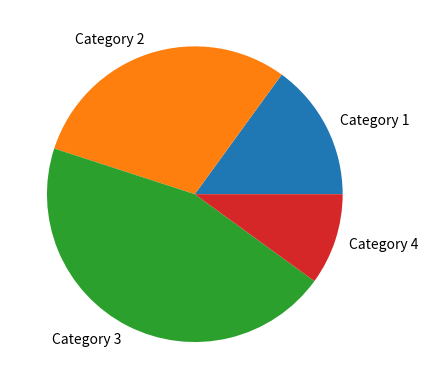

Python code for this plot:
import matplotlib.pyplot as plt

sizes = [15, 30, 45, 10]
labels = ['Category 1', 'Category 2', 'Category 3', 'Category 4']
plt.pie(sizes, labels=labels)

plt.show()
